Labelled photos from "dataset", an image-classification folder in safe-cam/cctv-surveillance. The possible labels are: gunshot, non gunshot.

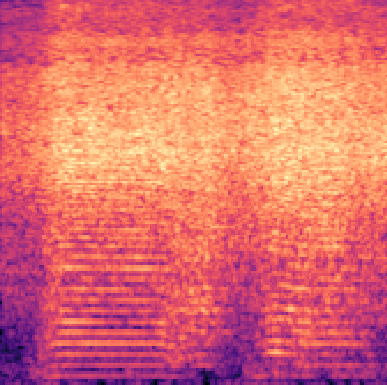
Label: non gunshot

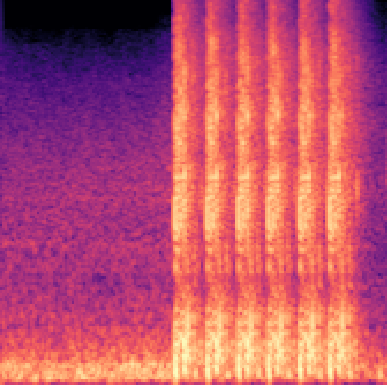
Label: gunshot

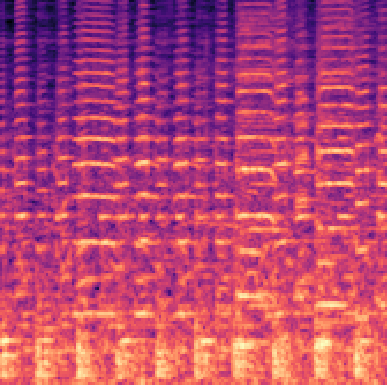
Label: non gunshot

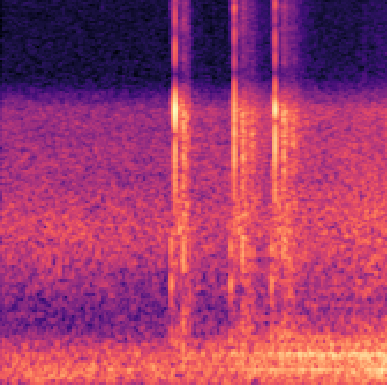
Label: gunshot

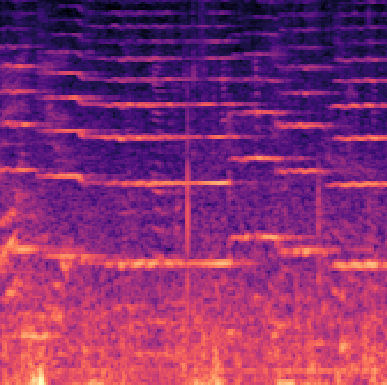
Label: non gunshot

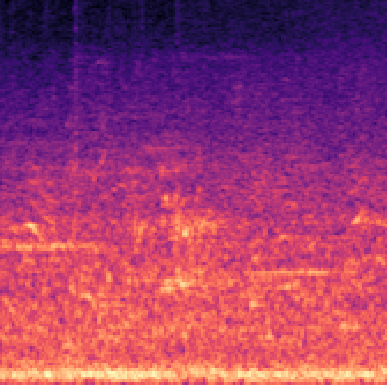
Label: non gunshot
